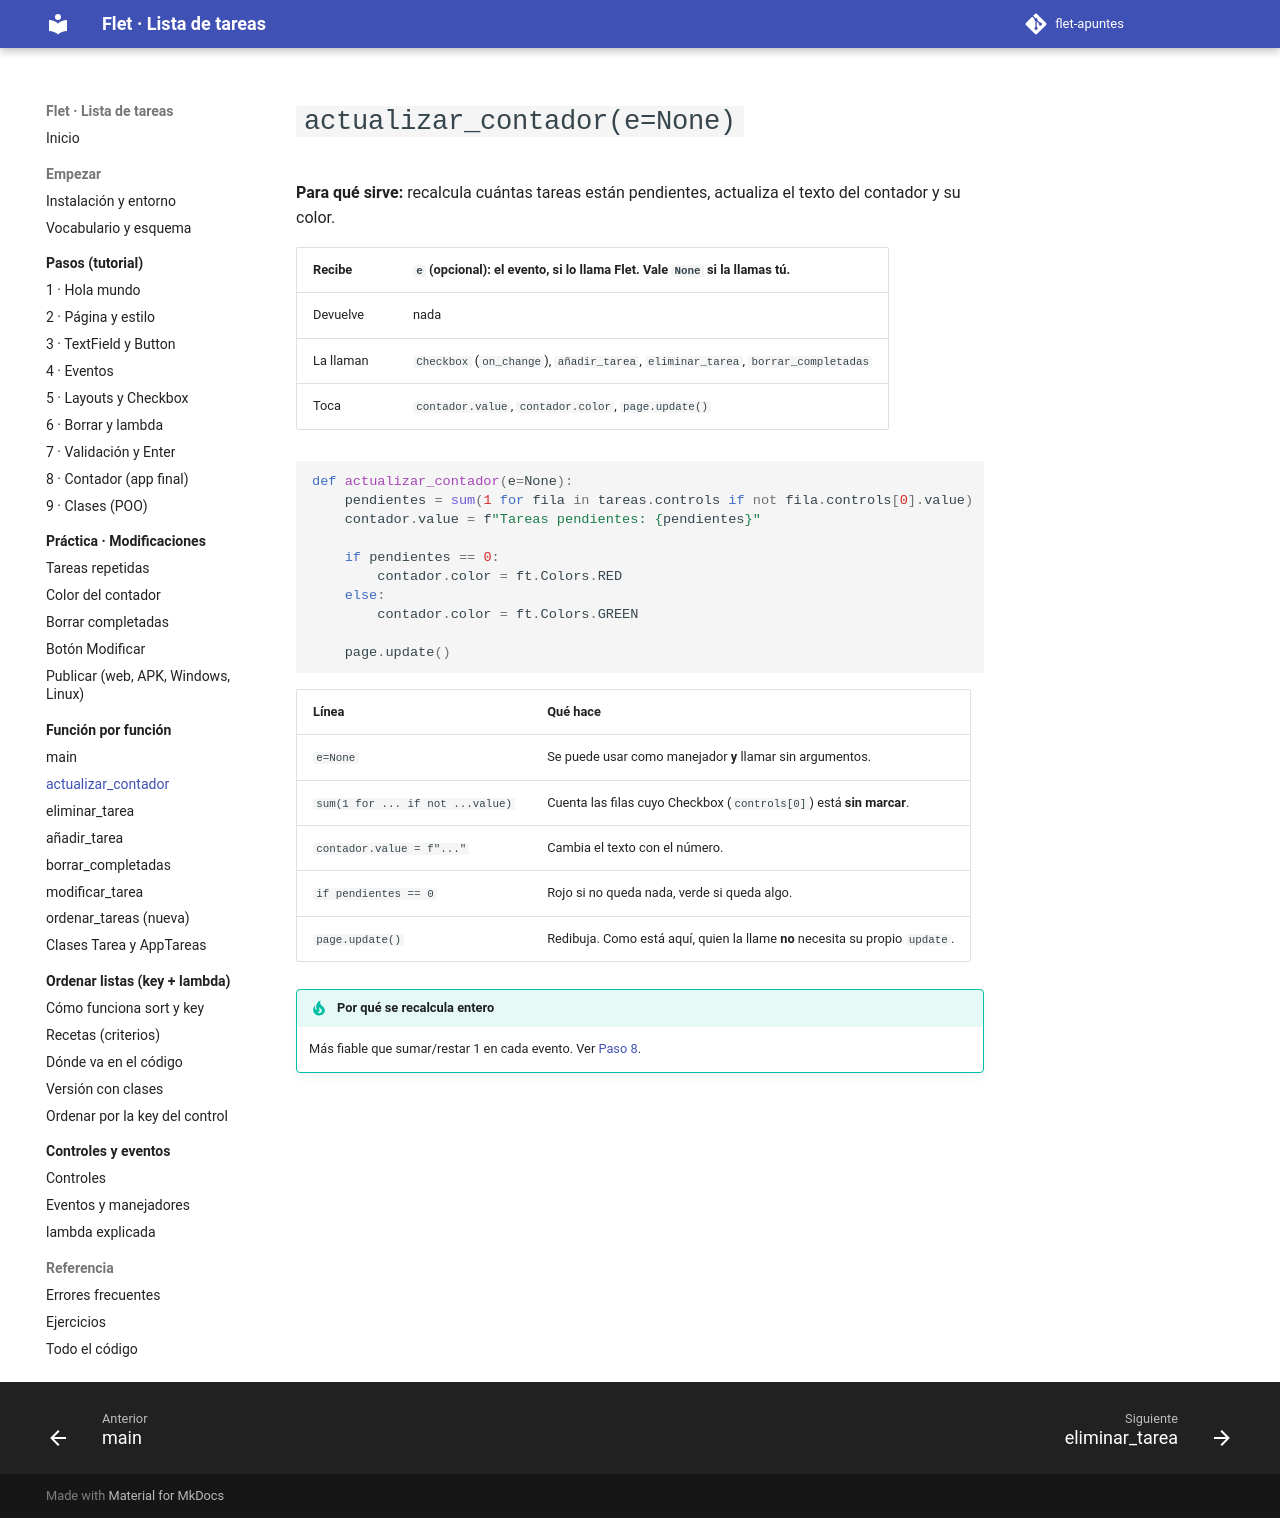

repository: xaviiberna/flet-apuntes · page: funciones/actualizar_contador/index.html · generator: mkdocs

# `actualizar_contador(e=None)`

**Para qué sirve:** recalcula cuántas tareas están pendientes, actualiza el texto del contador y su color.

| Recibe | `e` (opcional): el evento, si lo llama Flet. Vale `None` si la llamas tú. |
|---|---|
| Devuelve | nada |
| La llaman | `Checkbox` (`on_change`), `añadir_tarea`, `eliminar_tarea`, `borrar_completadas` |
| Toca | `contador.value`, `contador.color`, `page.update()` |

```python
def actualizar_contador(e=None):
    pendientes = sum(1 for fila in tareas.controls if not fila.controls[0].value)
    contador.value = f"Tareas pendientes: {pendientes}"

    if pendientes == 0:
        contador.color = ft.Colors.RED
    else:
        contador.color = ft.Colors.GREEN

    page.update()
```

| Línea | Qué hace |
|---|---|
| `e=None` | Se puede usar como manejador **y** llamar sin argumentos. |
| `sum(1 for ... if not ...value)` | Cuenta las filas cuyo Checkbox (`controls[0]`) está **sin marcar**. |
| `contador.value = f"..."` | Cambia el texto con el número. |
| `if pendientes == 0` | Rojo si no queda nada, verde si queda algo. |
| `page.update()` | Redibuja. Como está aquí, quien la llame **no** necesita su propio `update`. |

!!! tip "Por qué se recalcula entero"
    Más fiable que sumar/restar 1 en cada evento. Ver [Paso 8](../pasos/paso8.md).
